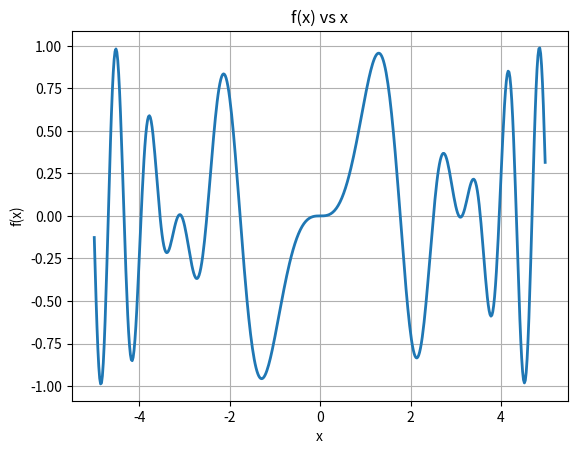

Recreate this plot in Python.
#!/usr/bin/env python3
# -*- coding: utf-8 -*-
"""
Created on Fri Jun  9 18:59:20 2023

[redacted]
"""

import matplotlib.pyplot as plt
import numpy as np

x = np.arange(-5., 5., 0.02)
y = np.sin(x) * np.sin(x**2)

fig = plt.figure()
ax = fig.add_subplot(111)
ax.set_xlabel("x")
ax.set_ylabel("f(x)")
ax.set_title("f(x) vs x")
ax.plot(x, y, '-', lw=2)
ax.grid(True)
plt.show()
